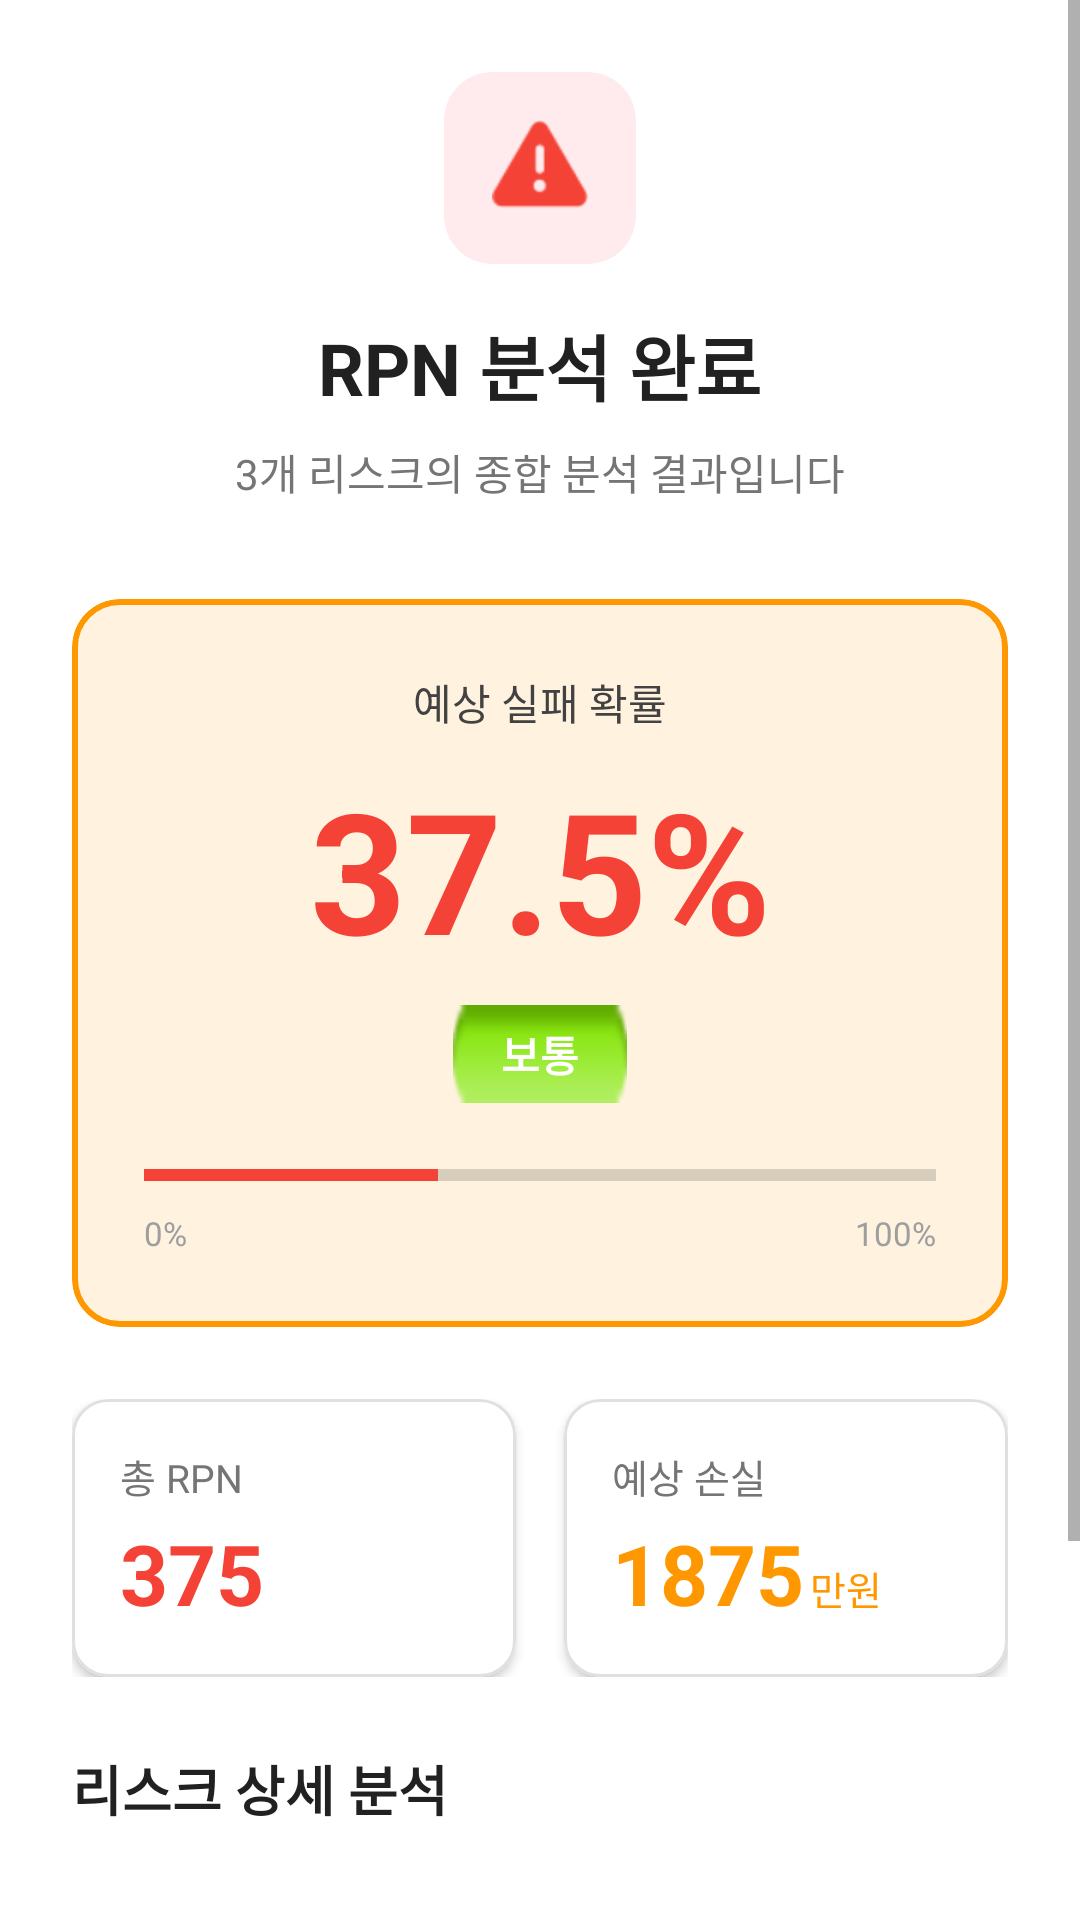

Here is an Android app screen rendered from its layout file. Give the layout XML and the strings, colors and styles it references.
<!-- AndroidManifest.xml: application theme Theme.Risk -->
<!-- res/layout/fragment_rpn_results.xml -->
<?xml version="1.0" encoding="utf-8"?>
<ScrollView xmlns:android="http://schemas.android.com/apk/res/android"
    xmlns:app="http://schemas.android.com/apk/res-auto"
    android:layout_width="match_parent"
    android:layout_height="match_parent"
    android:background="@android:color/white"
    android:fillViewport="true">

    <LinearLayout
        android:layout_width="match_parent"
        android:layout_height="wrap_content"
        android:orientation="vertical"
        android:padding="24dp"
        android:paddingBottom="100dp">

        
        <LinearLayout
            android:layout_width="match_parent"
            android:layout_height="wrap_content"
            android:gravity="center"
            android:orientation="vertical"
            android:layout_marginBottom="32dp">

            <com.google.android.material.card.MaterialCardView
                android:layout_width="64dp"
                android:layout_height="64dp"
                app:cardBackgroundColor="#FFEBEE"
                app:cardCornerRadius="16dp"
                app:cardElevation="0dp">

                <ImageView
                    android:layout_width="32dp"
                    android:layout_height="32dp"
                    android:layout_gravity="center"
                    android:src="@android:drawable/ic_dialog_alert"
                    android:tint="#F44336" />
            </com.google.android.material.card.MaterialCardView>

            <TextView
                android:layout_width="wrap_content"
                android:layout_height="wrap_content"
                android:layout_marginTop="16dp"
                android:text="RPN 분석 완료"
                android:textColor="#212121"
                android:textSize="24sp"
                android:textStyle="bold" />

            <TextView
                android:layout_width="wrap_content"
                android:layout_height="wrap_content"
                android:layout_marginTop="8dp"
                android:text="3개 리스크의 종합 분석 결과입니다"
                android:textColor="#757575"
                android:textSize="14sp" />
        </LinearLayout>

        
        <com.google.android.material.card.MaterialCardView
            android:layout_width="match_parent"
            android:layout_height="wrap_content"
            android:layout_marginBottom="24dp"
            app:cardBackgroundColor="#FFF3E0"
            app:cardCornerRadius="16dp"
            app:cardElevation="0dp"
            app:strokeColor="#FF9800"
            app:strokeWidth="2dp">

            <LinearLayout
                android:layout_width="match_parent"
                android:layout_height="wrap_content"
                android:orientation="vertical"
                android:padding="24dp">

                <TextView
                    android:layout_width="match_parent"
                    android:layout_height="wrap_content"
                    android:gravity="center"
                    android:text="예상 실패 확률"
                    android:textColor="#424242"
                    android:textSize="14sp" />

                <TextView
                    android:id="@+id/tv_failure_probability"
                    android:layout_width="match_parent"
                    android:layout_height="wrap_content"
                    android:layout_marginTop="8dp"
                    android:gravity="center"
                    android:text="37.5%"
                    android:textColor="#F44336"
                    android:textSize="56sp"
                    android:textStyle="bold" />

                <TextView
                    android:id="@+id/tv_risk_level"
                    android:layout_width="wrap_content"
                    android:layout_height="wrap_content"
                    android:layout_gravity="center"
                    android:layout_marginTop="8dp"
                    android:background="@android:drawable/button_onoff_indicator_on"
                    android:paddingHorizontal="16dp"
                    android:paddingVertical="6dp"
                    android:text="보통"
                    android:textColor="@android:color/white"
                    android:textSize="14sp"
                    android:textStyle="bold" />

                
                <ProgressBar
                    android:id="@+id/probability_progress"
                    style="?android:attr/progressBarStyleHorizontal"
                    android:layout_width="match_parent"
                    android:layout_height="16dp"
                    android:layout_marginTop="16dp"
                    android:max="100"
                    android:progress="37"
                    android:progressTint="#F44336" />

                <LinearLayout
                    android:layout_width="match_parent"
                    android:layout_height="wrap_content"
                    android:layout_marginTop="4dp"
                    android:orientation="horizontal">

                    <TextView
                        android:layout_width="0dp"
                        android:layout_height="wrap_content"
                        android:layout_weight="1"
                        android:text="0%"
                        android:textColor="#9E9E9E"
                        android:textSize="11sp" />

                    <TextView
                        android:layout_width="wrap_content"
                        android:layout_height="wrap_content"
                        android:text="100%"
                        android:textColor="#9E9E9E"
                        android:textSize="11sp" />
                </LinearLayout>
            </LinearLayout>
        </com.google.android.material.card.MaterialCardView>

        
        <LinearLayout
            android:layout_width="match_parent"
            android:layout_height="wrap_content"
            android:layout_marginBottom="24dp"
            android:orientation="horizontal">

            <com.google.android.material.card.MaterialCardView
                android:layout_width="0dp"
                android:layout_height="wrap_content"
                android:layout_marginEnd="8dp"
                android:layout_weight="1"
                app:cardCornerRadius="12dp"
                app:cardElevation="2dp"
                app:strokeColor="#E0E0E0"
                app:strokeWidth="1dp">

                <LinearLayout
                    android:layout_width="match_parent"
                    android:layout_height="wrap_content"
                    android:orientation="vertical"
                    android:padding="16dp">

                    <TextView
                        android:layout_width="wrap_content"
                        android:layout_height="wrap_content"
                        android:text="총 RPN"
                        android:textColor="#757575"
                        android:textSize="13sp" />

                    <TextView
                        android:id="@+id/tv_total_rpn"
                        android:layout_width="wrap_content"
                        android:layout_height="wrap_content"
                        android:layout_marginTop="4dp"
                        android:text="375"
                        android:textColor="#F44336"
                        android:textSize="28sp"
                        android:textStyle="bold" />
                </LinearLayout>
            </com.google.android.material.card.MaterialCardView>

            <com.google.android.material.card.MaterialCardView
                android:layout_width="0dp"
                android:layout_height="wrap_content"
                android:layout_marginStart="8dp"
                android:layout_weight="1"
                app:cardCornerRadius="12dp"
                app:cardElevation="2dp"
                app:strokeColor="#E0E0E0"
                app:strokeWidth="1dp">

                <LinearLayout
                    android:layout_width="match_parent"
                    android:layout_height="wrap_content"
                    android:orientation="vertical"
                    android:padding="16dp">

                    <TextView
                        android:layout_width="wrap_content"
                        android:layout_height="wrap_content"
                        android:text="예상 손실"
                        android:textColor="#757575"
                        android:textSize="13sp" />

                    <LinearLayout
                        android:layout_width="wrap_content"
                        android:layout_height="wrap_content"
                        android:layout_marginTop="4dp"
                        android:orientation="horizontal">

                        <TextView
                            android:id="@+id/tv_estimated_loss"
                            android:layout_width="wrap_content"
                            android:layout_height="wrap_content"
                            android:text="1875"
                            android:textColor="#FF9800"
                            android:textSize="28sp"
                            android:textStyle="bold" />

                        <TextView
                            android:layout_width="wrap_content"
                            android:layout_height="wrap_content"
                            android:layout_gravity="bottom"
                            android:layout_marginStart="2dp"
                            android:layout_marginBottom="2dp"
                            android:text="만원"
                            android:textColor="#FF9800"
                            android:textSize="13sp" />
                    </LinearLayout>
                </LinearLayout>
            </com.google.android.material.card.MaterialCardView>
        </LinearLayout>

        
        <TextView
            android:layout_width="wrap_content"
            android:layout_height="wrap_content"
            android:layout_marginBottom="16dp"
            android:text="리스크 상세 분석"
            android:textColor="#212121"
            android:textSize="18sp"
            android:textStyle="bold" />

        <androidx.recyclerview.widget.RecyclerView
            android:id="@+id/rv_risks"
            android:layout_width="match_parent"
            android:layout_height="wrap_content"
            android:layout_marginBottom="24dp"
            android:nestedScrollingEnabled="false" />

        
        <com.google.android.material.button.MaterialButton
            android:id="@+id/btn_view_actions"
            android:layout_width="match_parent"
            android:layout_height="56dp"
            android:layout_marginBottom="12dp"
            android:text="AI 실행 조언 보기"
            android:textSize="16sp"
            app:cornerRadius="12dp"
            app:icon="@android:drawable/ic_dialog_info"
            app:iconGravity="textStart" />

        <com.google.android.material.button.MaterialButton
            android:id="@+id/btn_save_project"
            style="@style/Widget.Material3.Button.OutlinedButton"
            android:layout_width="match_parent"
            android:layout_height="56dp"
            android:text="프로젝트 저장하기"
            android:textColor="#424242"
            android:textSize="16sp"
            app:cornerRadius="12dp"
            app:icon="@android:drawable/ic_menu_save"
            app:iconGravity="textStart"
            app:iconTint="#424242"
            app:strokeColor="#BDBDBD" />

    </LinearLayout>
</ScrollView>
<!-- resources referenced by this layout -->
<resources>
  <style name="Theme.Risk" parent="Theme.MaterialComponents.DayNight.NoActionBar">
          
          <item name="colorPrimary">#EF4444</item>
          <item name="colorPrimaryVariant">#DC2626</item>
          <item name="colorOnPrimary">@color/white</item>
          
          <item name="colorSecondary">#3B82F6</item>
          <item name="colorSecondaryVariant">#2563EB</item>
          <item name="colorOnSecondary">@color/white</item>
          
          <item name="android:statusBarColor">@android:color/white</item>
          <item name="android:windowLightStatusBar">true</item>
          
      </style>
  <color name="white">#FFFFFFFF</color>
</resources>
